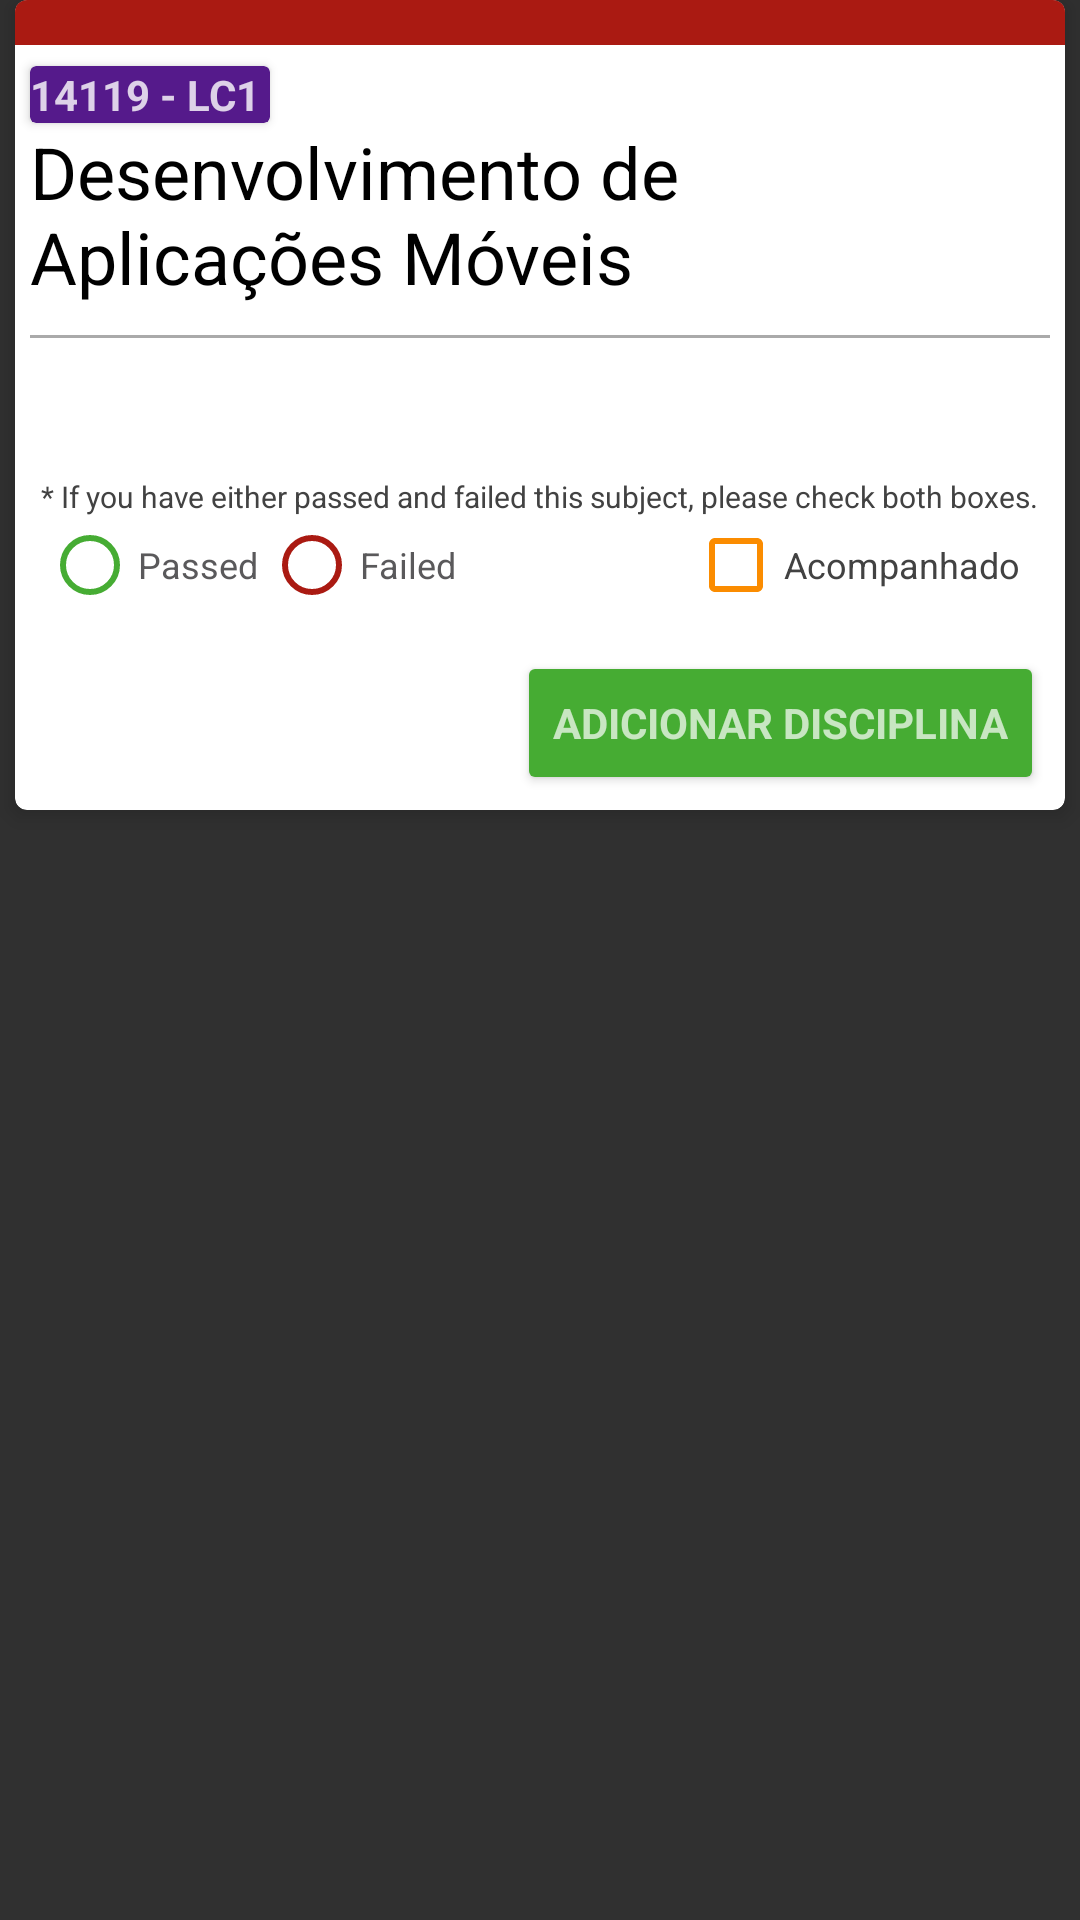

Reconstruct the res/layout file that produces this screen, plus the resources it refers to.
<!-- AndroidManifest.xml: application theme SisaStyle -->
<!-- res/layout/layout_dialog_cadastro.xml -->
<?xml version="1.0" encoding="utf-8"?>
<RelativeLayout xmlns:android="http://schemas.android.com/apk/res/android"
    xmlns:app="http://schemas.android.com/apk/res-auto"
    xmlns:tools="http://schemas.android.com/tools"
    android:layout_width="match_parent"
    android:layout_height="wrap_content"
    android:clickable="true"
    android:layout_marginTop="10dp"
    android:layout_marginBottom="5dp"
    android:layout_marginLeft="5dp"
    android:layout_marginRight="5dp"
    android:background="@android:color/transparent">

    <android.support.v7.widget.CardView

        android:layout_width="match_parent"
        app:cardBackgroundColor="#ffffff"
        app:cardCornerRadius="4dp"
        app:cardElevation="4dp"
        android:id="@+id/card_disciplinas"
        android:clickable="true"
        android:layout_marginLeft="5dp"
        android:layout_marginRight="5dp"
        android:layout_alignParentTop="true"
        android:layout_centerHorizontal="true"
        android:layout_marginBottom="5dp"
        android:layout_height="270dp">

        <RelativeLayout
            android:clickable="true"
            android:layout_width="match_parent"
            android:layout_height="wrap_content"
            android:layout_marginBottom="5dp">

            <RelativeLayout
                android:layout_width="match_parent"
                android:layout_height="wrap_content"
                android:id="@+id/layoutTitulo"
                android:layout_marginBottom="7dp">

                <ImageView
                    android:layout_width="match_parent"
                    android:background="@color/errorColor"
                    android:id="@+id/corTrilha"
                    android:layout_height="15dp"
                    android:layout_alignParentTop="true" />

                <android.support.v7.widget.CardView
                    android:layout_width="wrap_content"
                    android:layout_height="wrap_content"
                    android:id="@+id/tag"
                    app:cardBackgroundColor="#551A8B"
                    android:layout_marginLeft="5dp"
                    android:layout_below="@id/corTrilha"
                    android:layout_marginTop="7dp">

                    <TextView
                        android:text="14119 - LC1 "
                        android:layout_width="wrap_content"
                        android:layout_height="wrap_content"
                        android:id="@+id/tag_codigo"
                        android:textStyle="normal|bold"
                        android:textColor="@color/cardview_light_background"
                        android:alpha="0.8"
                        android:background="@android:color/transparent" />
                </android.support.v7.widget.CardView>

                <TextView
                    android:text="Desenvolvimento de Aplicações Móveis"
                    android:layout_width="match_parent"
                    android:layout_height="wrap_content"
                    android:id="@+id/titulo"
                    android:textAppearance="@style/TextAppearance.AppCompat"
                    android:textSize="24sp"
                    android:layout_below="@id/tag"
                    android:layout_marginLeft="5dp"
                    android:layout_marginRight="5dp"
                    android:background="@android:color/transparent"
                    android:textColor="#000000" />

                <View
                    android:id="@+id/separator"
                    android:layout_width="match_parent"
                    android:layout_height="1dp"
                    android:background="@android:color/darker_gray"
                    android:layout_marginTop="10dp"
                    android:layout_marginStart="5dp"
                    android:layout_marginEnd="5dp"
                    android:layout_below="@id/titulo"/>
            </RelativeLayout>


            <RelativeLayout
                            android:layout_width="match_parent"
                android:layout_below="@id/layoutTitulo"
                            android:layout_marginLeft="7dp"
                            android:layout_marginRight="7dp"

                            android:id="@+id/layout_hidden_info"
                android:layout_height="200dp">

                        <TextView
                            android:layout_width="match_parent"
                            android:layout_height="wrap_content"
                            android:id="@+id/text_descricao"
                            android:textColor="?attr/colorButtonNormal"
                            android:text=""
                            android:textAlignment="textStart"
                            android:textStyle="normal|italic"
                            android:layout_alignParentTop="true"
                            android:layout_marginTop="10dp" />

                        <TextView
                            android:text="@string/label_info_cardView"
                            android:layout_width="wrap_content"
                            android:layout_height="wrap_content"
                            android:id="@+id/text_descricao_disciplina"
                            android:textSize="10sp"
                            android:textColor="@color/cardview_dark_background"
                            android:layout_marginTop="10dp"
                            android:layout_below="@id/text_descricao"
                            android:layout_centerInParent="true"/>

                <RadioGroup
                    android:layout_width="wrap_content"
                    android:layout_height="wrap_content"
                    android:id="@+id/radiog_aprovado_reprovado"
                    android:layout_below="@id/text_descricao_disciplina"
                    android:orientation="horizontal">

                        <RadioButton
                            android:text="@string/checkbox_aprovado_cardView"
                            android:layout_width="wrap_content"
                            android:layout_height="wrap_content"
                            android:id="@+id/radioAprovado"
                            android:textColor="?attr/colorButtonNormal"
                            android:background="@color/cardview_light_background"
                            android:buttonTint="@color/colorAccent"
                            android:layout_marginStart="2dp"
                            android:textSize="12sp" />

                        <RadioButton
                            android:text="@string/checkbox_reprovado_cardView"
                            android:layout_width="wrap_content"
                            android:layout_height="wrap_content"
                            android:id="@+id/radioReprovado"
                            android:textColor="?attr/colorButtonNormal"
                            android:background="@color/cardview_light_background"
                            android:buttonTint="@color/errorColor"
                            android:layout_marginStart="2dp"
                            android:textSize="12sp" />

                        </RadioGroup>

                <Button
                    android:text="Adicionar Disciplina"
                    android:layout_width="wrap_content"
                    android:layout_height="wrap_content"
                    android:layout_alignParentBottom="true"
                    android:layout_alignParentEnd="true"
                    style="?android:textAppearanceSmall"
                    android:textStyle="bold"
                    android:backgroundTint="@color/colorAccent"
                    android:id="@+id/btnAdicionarDisciplina" />

                <CheckBox
                    android:text="Acompanhado"
                    android:layout_width="wrap_content"
                    android:layout_height="wrap_content"
                    android:id="@+id/checkBox"
                    tools:text="Acompanhado"
                    android:clickable="false"
                    app:buttonTint="@color/ARQ"
                    android:textColor="@color/cardview_dark_background"
                    android:layout_below="@+id/text_descricao_disciplina"
                    android:layout_alignParentEnd="true"
                    android:layout_marginEnd="8dp"
                    android:checked="false"
                    android:textSize="12sp" />

            </RelativeLayout>
        </RelativeLayout>



    </android.support.v7.widget.CardView>
</RelativeLayout>
<!-- resources referenced by this layout -->
<resources>
  <color name="ARQ">#fb8c00</color>
  <color name="colorAccent">#46ac33</color>
  <color name="errorColor">#AA1A12</color>
  <string name="checkbox_aprovado_cardView">Passed</string>
  <string name="checkbox_reprovado_cardView">Failed</string>
  <string name="label_info_cardView">* If you have either passed and failed this subject, please check both boxes.</string>
  <style name="SisaStyle" parent="Theme.AppCompat.NoActionBar">
          
          <item name="colorPrimary">@color/colorPrimary</item>
          <item name="colorPrimaryDark">@color/colorPrimaryDark</item>
          <item name="colorAccent">@color/colorAccent</item>
          <item name="android:textColorPrimary">@color/textColorPrimary</item>
  
      </style>
  <color name="colorPrimary">#000000</color>
  <color name="colorPrimaryDark">#000000</color>
  <color name="textColorPrimary">#000000</color>
</resources>
